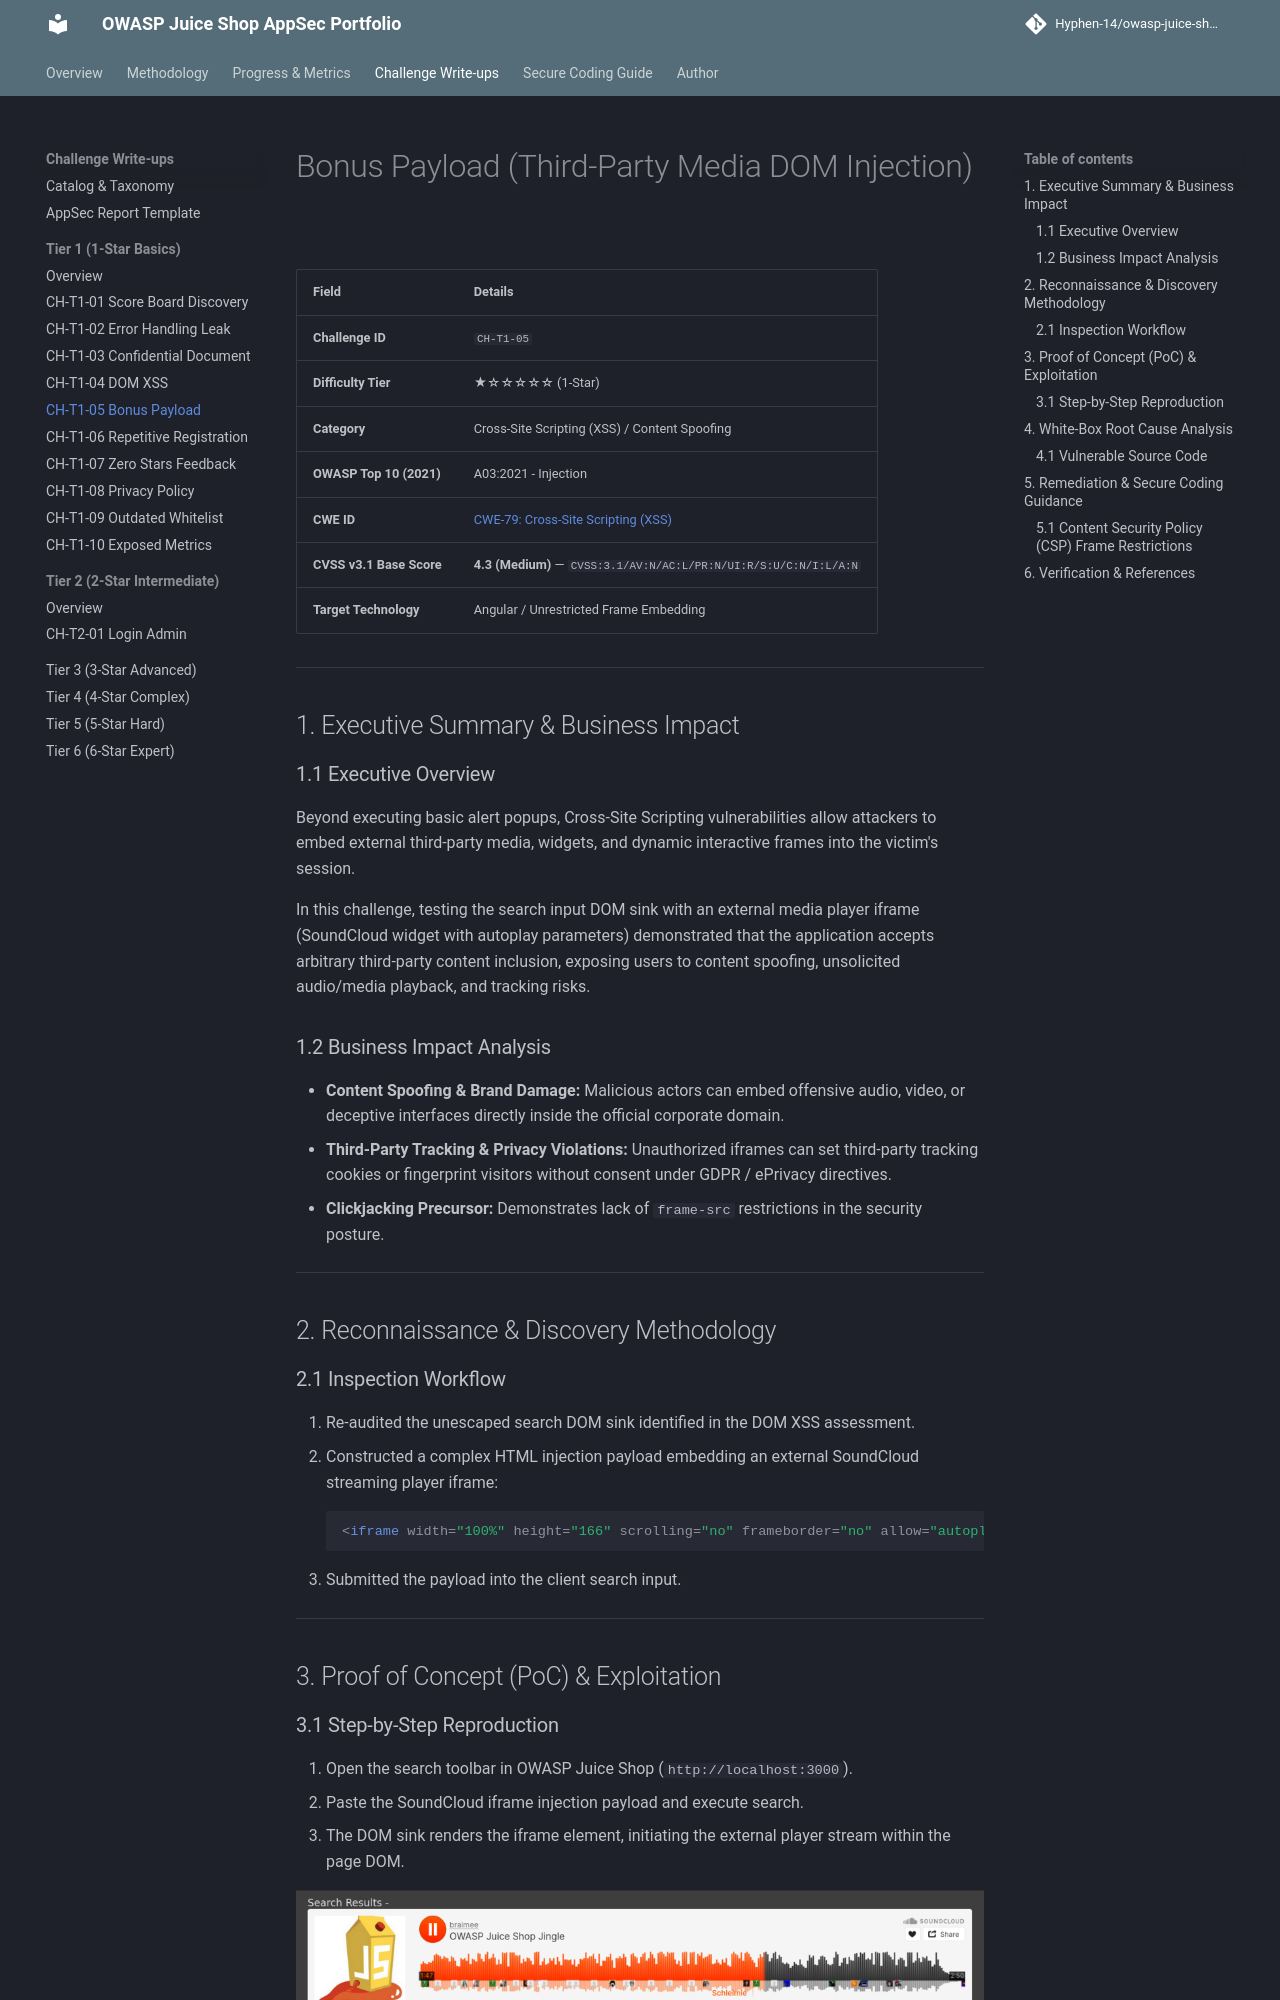

repository: Hyphen-14/owasp-juice-shop-security-audit · page: challenges/tier-1/bonus-payload/index.html · generator: mkdocs

# Bonus Payload (Third-Party Media DOM Injection)

| Field | Details |
| :--- | :--- |
| **Challenge ID** | `CH-T1-05` |
| **Difficulty Tier** | ★☆☆☆☆☆ (1-Star) |
| **Category** | Cross-Site Scripting (XSS) / Content Spoofing |
| **OWASP Top 10 (2021)**| A03:2021 - Injection |
| **CWE ID** | [CWE-79: Cross-Site Scripting (XSS)](https://cwe.mitre.org/data/definitions/79.html) |
| **CVSS v3.1 Base Score**| **4.3 (Medium)** — `CVSS:3.1/AV:N/AC:L/PR:N/UI:R/S:U/C:N/I:L/A:N` |
| **Target Technology** | Angular / Unrestricted Frame Embedding |

---

## 1. Executive Summary & Business Impact

### 1.1 Executive Overview
Beyond executing basic alert popups, Cross-Site Scripting vulnerabilities allow attackers to embed external third-party media, widgets, and dynamic interactive frames into the victim's session. 

In this challenge, testing the search input DOM sink with an external media player iframe (SoundCloud widget with autoplay parameters) demonstrated that the application accepts arbitrary third-party content inclusion, exposing users to content spoofing, unsolicited audio/media playback, and tracking risks.

### 1.2 Business Impact Analysis
- **Content Spoofing & Brand Damage:** Malicious actors can embed offensive audio, video, or deceptive interfaces directly inside the official corporate domain.
- **Third-Party Tracking & Privacy Violations:** Unauthorized iframes can set third-party tracking cookies or fingerprint visitors without consent under GDPR / ePrivacy directives.
- **Clickjacking Precursor:** Demonstrates lack of `frame-src` restrictions in the security posture.

---

## 2. Reconnaissance & Discovery Methodology

### 2.1 Inspection Workflow
1. Re-audited the unescaped search DOM sink identified in the DOM XSS assessment.
2. Constructed a complex HTML injection payload embedding an external SoundCloud streaming player iframe:
   ```html
   <iframe width="100%" height="166" scrolling="no" frameborder="no" allow="autoplay" src="https://w.soundcloud.com/player/?url=https%3A//api.soundcloud.com/tracks/771984076&color=%23ff5500&auto_play=true&hide_related=false&show_comments=true&show_user=true&show_reposts=false&show_teaser=true"></iframe>
   ```
3. Submitted the payload into the client search input.

---

## 3. Proof of Concept (PoC) & Exploitation
